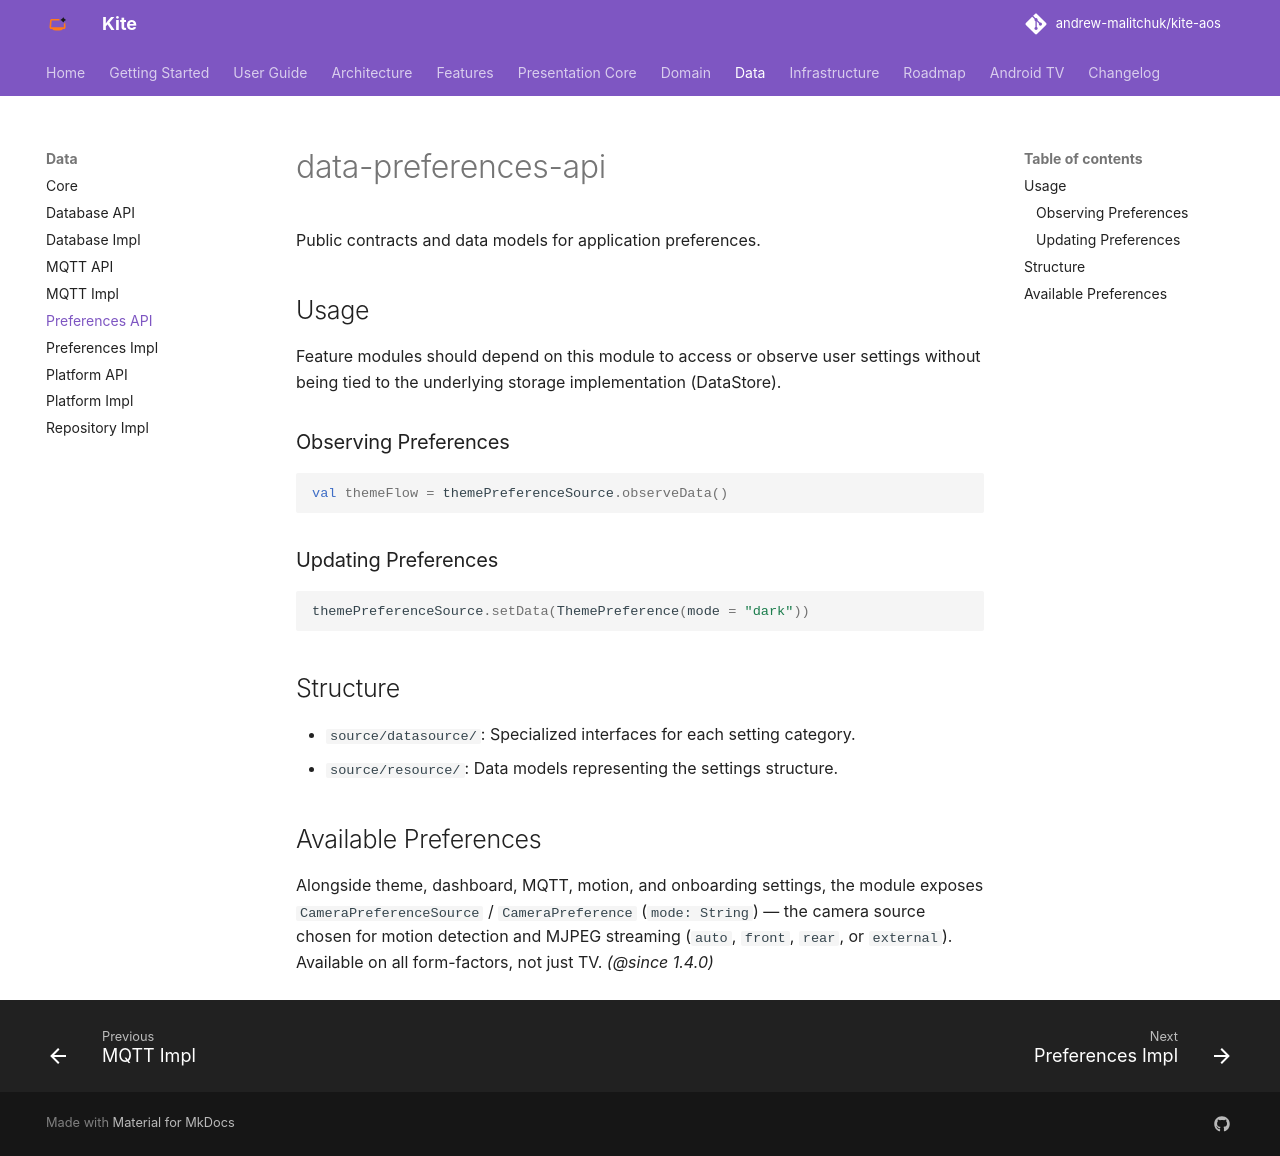

repository: andrew-malitchuk/kite-aos · page: modules/data-preferences-api/index.html · generator: mkdocs

# data-preferences-api

Public contracts and data models for application preferences.

## Usage

Feature modules should depend on this module to access or observe user settings without being tied to the underlying storage implementation (DataStore).

### Observing Preferences
```kotlin
val themeFlow = themePreferenceSource.observeData()
```

### Updating Preferences
```kotlin
themePreferenceSource.setData(ThemePreference(mode = "dark"))
```

## Structure

*   `source/datasource/`: Specialized interfaces for each setting category.
*   `source/resource/`: Data models representing the settings structure.

## Available Preferences

Alongside theme, dashboard, MQTT, motion, and onboarding settings, the module exposes `CameraPreferenceSource` / `CameraPreference` (`mode: String`) — the camera source chosen for motion detection and MJPEG streaming (`auto`, `front`, `rear`, or `external`). Available on all form-factors, not just TV. *(@since 1.4.0)*
